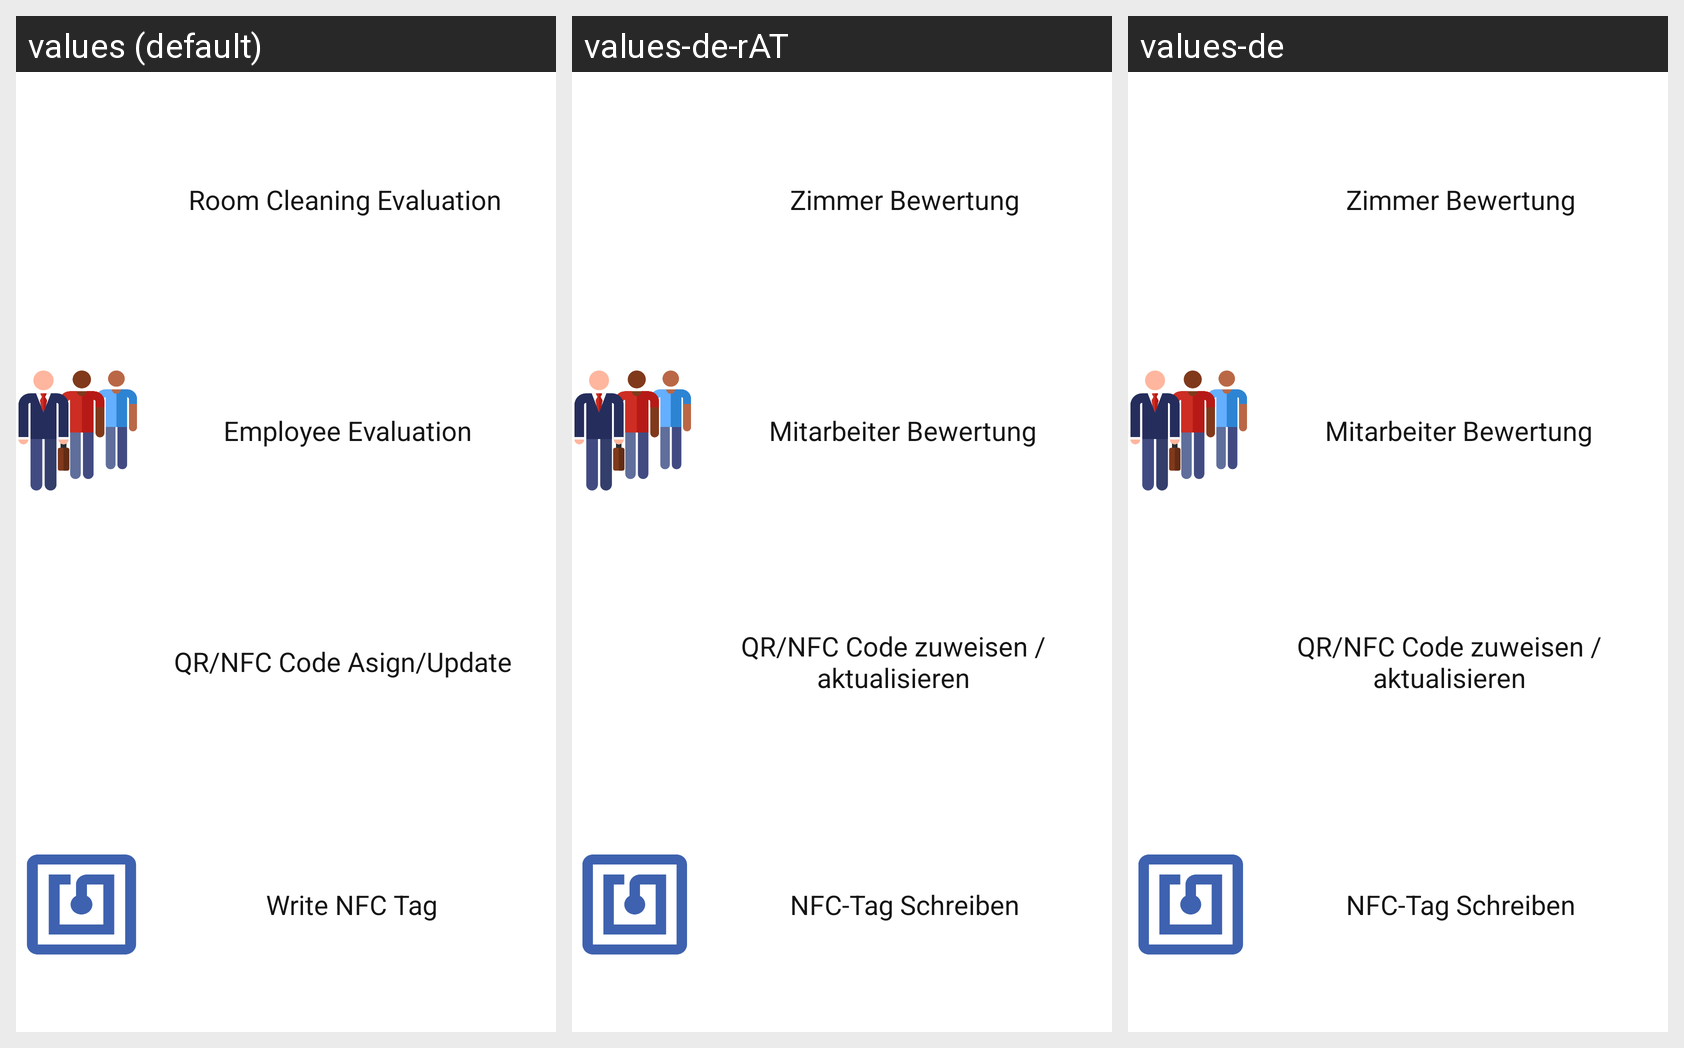

Here is an Android app screen in its default locale and in the app's own translations. Write out the translated-string differences for the strings that appear on this screen.
Android screen res/layout/activity_a1_5_admin_management_settings.xml rendered under 3 locales, left to right: values (default), values-de-rAT, values-de. Device: Nexus 5 (rendered at 1080×1920; each locale shown at half size, 540×960, under a caption strip naming it); theme AppTheme.
Strings drawn on this screen, with the default value and each locale's value (text and hints the layout hard-codes, and strings that could not be matched under every locale, appear in the picture but are not listed):

room_cleaning_period
  values: Room Cleaning Evaluation
  values-de-rAT: Zimmer Bewertung
  values-de: Zimmer Bewertung

Employee_Evaluation
  values: Employee Evaluation
  values-de-rAT: Mitarbeiter Bewertung
  values-de: Mitarbeiter Bewertung

QR_Menu
  values: QR/NFC Code Asign/Update
  values-de-rAT: QR/NFC Code zuweisen / aktualisieren
  values-de: QR/NFC Code zuweisen / aktualisieren

NFC_Write_Tag
  values: Write NFC Tag
  values-de-rAT: NFC-Tag Schreiben
  values-de: NFC-Tag Schreiben
